Run: headless pygame with SDL's dummy video driver; simulated clock (each Clock.tick advances the game by its frame time, no real sleeping); random seed 0; keys injected as events and as key.get_pressed() state; no mouse input.
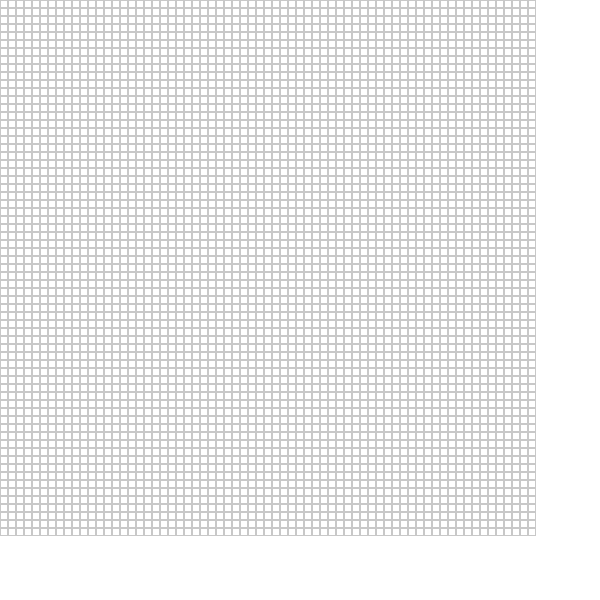
Frame 1 of 4 · flips 1–60 · no input
Frame 2 of 4 · flips 61–180 · tapped SPACE, RETURN · held RIGHT (→), D · screen unchanged from frame 1, image omitted
Frame 3 of 4 · flips 181–300 · held DOWN (↓), S · screen unchanged from frame 2, image omitted
Frame 4 of 4 · flips 301–420 · held LEFT (←), A, UP (↑), W · screen unchanged from frame 3, image omitted

The pygame program that drew these frames:

import pygame
import sys

# -----------------------
# 1️⃣ Settings
# -----------------------
WINDOW_WIDTH = 600
WINDOW_HEIGHT = 600
GRID_SIZE = 67  # <-- Change this to set how many rows/columns

# Colors
WHITE = (255, 255, 255)
BLACK = (0, 0, 0)
GRAY = (200, 200, 200)

# -----------------------
# 2️⃣ Initialize PyGame
# -----------------------
pygame.init()
screen = pygame.display.set_mode((WINDOW_WIDTH, WINDOW_HEIGHT))
pygame.display.set_caption("Grid Example")
clock = pygame.time.Clock()

# -----------------------
# 3️⃣ Calculate cell size
# -----------------------
cell_width = WINDOW_WIDTH // GRID_SIZE
cell_height = WINDOW_HEIGHT // GRID_SIZE

# -----------------------
# 4️⃣ Main loop
# -----------------------
running = True
while running:
    for event in pygame.event.get():
        if event.type == pygame.QUIT:
            running = False

    # Fill background
    screen.fill(WHITE)

    # Draw grid
    for row in range(GRID_SIZE):
        for col in range(GRID_SIZE):
            rect = pygame.Rect(col * cell_width, row * cell_height, cell_width, cell_height)
            pygame.draw.rect(screen, GRAY, rect, 1)  # 1 pixel border

    # Update display
    pygame.display.flip()
    clock.tick(60)

pygame.quit()
sys.exit()
